Dataset: data (GitHub, DeepLearner7/Hand-Gesture-Recognition). Classes: closed hand, one finger, open palm.

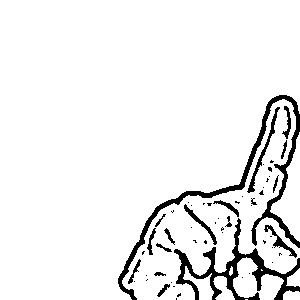
Label: one finger

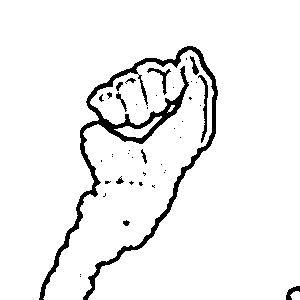
Label: closed hand

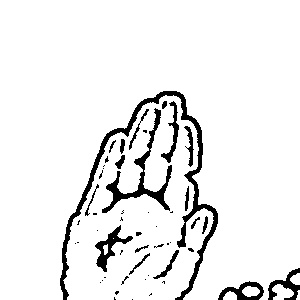
Label: open palm

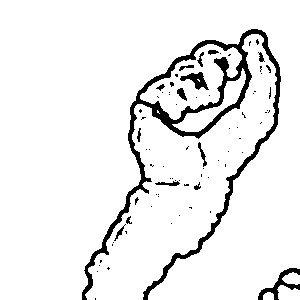
Label: closed hand

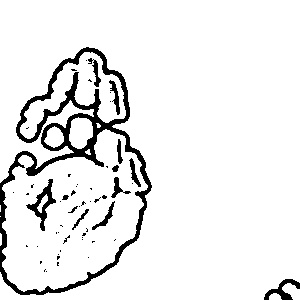
Label: open palm

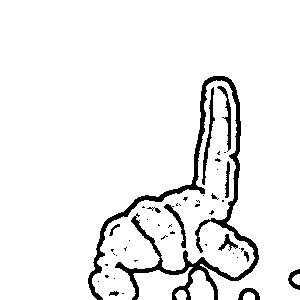
Label: one finger
